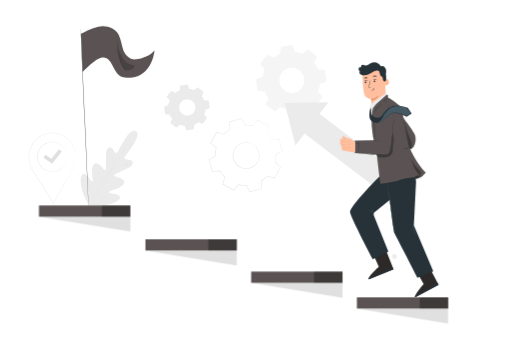
t = 0.00 s
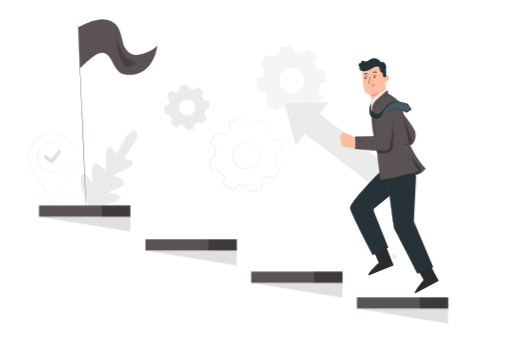
t = 0.45 s
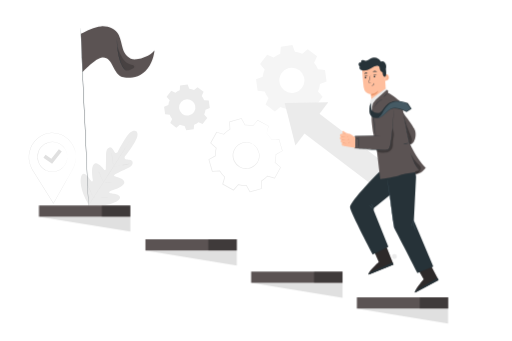
t = 0.98 s
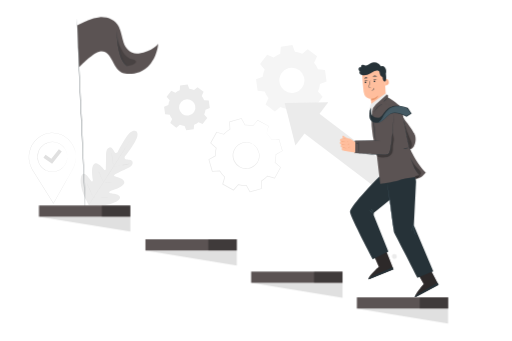
t = 1.50 s
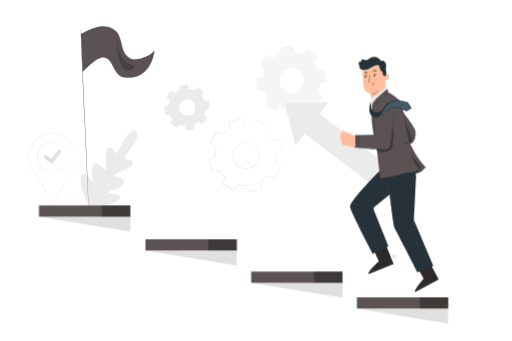
t = 2.10 s
t = 2.40 s: frame unchanged from t = 2.10 s, image omitted

The animated SVG that drew these frames (rendered in a browser with its animation timeline set to each time). Animation: 2 CSS @keyframes rules; one cycle of 3.00 s, repeats indefinitely.

<svg class="animated" id="freepik_stories-in-progress" xmlns="http://www.w3.org/2000/svg" viewBox="0 0 750 500" version="1.1" xmlns:xlink="http://www.w3.org/1999/xlink" xmlns:svgjs="http://svgjs.com/svgjs"><style>svg#freepik_stories-in-progress:not(.animated) .animable {opacity: 0;}svg#freepik_stories-in-progress.animated #freepik--Character--inject-283 {animation: 1.5s Infinite  linear floating;animation-delay: 0s;}svg#freepik_stories-in-progress.animated #freepik--Flag--inject-283 {animation: 3s Infinite  linear heartbeat;animation-delay: 0s;}            @keyframes floating {                0% {                    opacity: 1;                    transform: translateY(0px);                }                50% {                    transform: translateY(-10px);                }                100% {                    opacity: 1;                    transform: translateY(0px);                }            }                    @keyframes heartbeat {                0% {                    transform: scale(1);                }                10% {                    transform: scale(1.1);                }                30% {                    transform: scale(1);                }                40% {                    transform: scale(1);                }                50% {                    transform: scale(1.1);                }                60% {                    transform: scale(1);                }                100% {                    transform: scale(1);                }            }        </style><g id="freepik--background-complete--inject-283" class="animable" style="transform-origin: 310.182px 184.635px;"><path d="M199,192.3s-5.6-4.58-14.38,9-12.41,21.61-12.41,21.61-2.24,2.81-4.1.63-4.13-8.05-7.74-7.4-5.37,4.61-5.28,10.65-.23,19.3-.26,20.49-.87,2.83-2.38,1.55-9.78-12.63-14.93-8.38-2.15,21-1.86,22.89-.13,2.57-1,2.93-3.32-3.72-5.8-6.85-5.92-6.33-8.68-3.63-4.81,14.86,4.81,35.95l5.1,9.48,10.79.5c23.18-.33,33.3-7.38,34.56-11s-3.1-5.38-7-6.29-8.61-1.34-8.67-2.31.41-1.66,2.2-2.19,18.26-5,19.89-11.47-12.16-9.09-14-9.9-.67-2.29.38-2.82,12.91-6.49,18.41-9,8.37-5.66,7.37-9.33-7.23-3.08-10-3.83-1.19-4-1.19-4,5.68-6.7,14.22-20.46,1.82-16.91,1.82-16.91" style="fill: rgb(235, 235, 235); transform-origin: 159.633px 246.638px;" id="el9uvtso2in7" class="animable"></path><path d="M128.18,303c6.31-10.08,17.82-27.82,27.63-43.09s18.67-29.11,25-39.16l7.52-11.91,2-3.24.54-.84c.12-.19.19-.28.19-.28l-.16.3c-.13.2-.3.49-.51.85l-2,3.27c-1.73,2.84-4.27,6.93-7.43,12-6.31,10.09-15.14,23.94-24.95,39.22s-21.35,33-27.71,43" style="fill: rgb(224, 224, 224); transform-origin: 159.62px 253.8px;" id="elfrhbih809io" class="animable"></path><path d="M163.23,224.49a3.86,3.86,0,0,1,.19.76c.11.49.24,1.2.4,2.08.31,1.76.67,4.2,1,6.91s.65,5.08.88,6.92c.11.83.21,1.53.28,2.1a4,4,0,0,1,.08.77,2.7,2.7,0,0,1-.21-.75c-.1-.49-.23-1.2-.38-2.08-.29-1.77-.63-4.22-1-6.92s-.69-5.07-.93-6.92l-.3-2.09A3,3,0,0,1,163.23,224.49Z" style="fill: rgb(224, 224, 224); transform-origin: 164.635px 234.26px;" id="elbjo5iqa3m3n" class="animable"></path><path d="M167.05,244.32c0-.09,5-1.06,11.18-2.18s11.22-1.94,11.23-1.85-5,1.07-11.17,2.18S167.07,244.41,167.05,244.32Z" style="fill: rgb(224, 224, 224); transform-origin: 178.255px 242.305px;" id="el8j8yjdqwe5v" class="animable"></path><path d="M150.93,267.1a3.72,3.72,0,0,1,.8,0l2.14.23c1.82.19,4.32.44,7.1.62s5.29.26,7.11.3l2.16,0a2.77,2.77,0,0,1,.79.06,4.61,4.61,0,0,1-.79.07c-.51,0-1.25,0-2.16,0-1.83,0-4.35,0-7.14-.2s-5.29-.46-7.1-.71c-.9-.13-1.63-.24-2.13-.34A4.34,4.34,0,0,1,150.93,267.1Z" style="fill: rgb(224, 224, 224); transform-origin: 160.98px 267.729px;" id="elu6jkrxc3noo" class="animable"></path><path d="M143.53,249.92a3.85,3.85,0,0,1,.35.65l.87,1.8c.71,1.52,1.68,3.64,2.73,6s2,4.49,2.64,6l.76,1.84a2.85,2.85,0,0,1,.24.7,3,3,0,0,1-.36-.65l-.86-1.8c-.71-1.52-1.68-3.64-2.73-6s-2-4.48-2.64-6c-.3-.72-.56-1.34-.76-1.84A2.85,2.85,0,0,1,143.53,249.92Z" style="fill: rgb(224, 224, 224); transform-origin: 147.325px 258.415px;" id="elizhukjaqt9" class="animable"></path><path d="M126.74,268.23a4.93,4.93,0,0,1,.45.82l1.12,2.31c.92,1.95,2.18,4.65,3.56,7.65s2.59,5.72,3.47,7.7c.41.94.75,1.73,1,2.35a4.81,4.81,0,0,1,.34.88,5,5,0,0,1-.45-.83l-1.12-2.3c-.92-2-2.18-4.66-3.56-7.66s-2.6-5.72-3.47-7.7l-1-2.34A5.54,5.54,0,0,1,126.74,268.23Z" style="fill: rgb(224, 224, 224); transform-origin: 131.71px 279.085px;" id="el9gj66ie83ts" class="animable"></path><path d="M136.59,289.35a6.44,6.44,0,0,1,1,0l2.73.19c2.31.16,5.5.36,9,.49s6.72.17,9,.18l2.74,0a5.74,5.74,0,0,1,1,0,7,7,0,0,1-1,.09c-.64,0-1.58.07-2.74.09-2.31,0-5.51,0-9-.08s-6.72-.38-9-.59l-2.72-.3A6.34,6.34,0,0,1,136.59,289.35Z" style="fill: rgb(224, 224, 224); transform-origin: 149.325px 289.86px;" id="elin61wzdkas" class="animable"></path><path d="M110.91,230.44a28.48,28.48,0,0,1-.28,4.93,35.66,35.66,0,0,1-4.49,13.23l-.1-.18h.21l-.1.18-28,49.67-.17.31-.2-.3-29.6-47.23-1.46-2.33-.23-.36h.43l-.2.36a36.17,36.17,0,0,1-4.46-12.48,33.8,33.8,0,0,1-.45-6.49l.18-3.21c.16-1.06.32-2.11.47-3.16a36.47,36.47,0,0,1,12.09-20.67A35.14,35.14,0,0,1,64.28,197l1.29-.48.64-.24.66-.18,2.61-.68a37.72,37.72,0,0,1,5.22-.63,35.6,35.6,0,0,1,5.07.09c.83.07,1.64.25,2.45.36l1.2.2c.39.08.78.2,1.17.3l2.29.62,2.17.83c.36.14.72.26,1.07.41l1,.51,2,1a35.92,35.92,0,0,1,11.5,10.62,36.55,36.55,0,0,1,5,10.72,31.9,31.9,0,0,1,.88,4.24,22.42,22.42,0,0,1,.34,3.15c0,.84,0,1.49.07,1.95s0,.66,0,.66,0-.23,0-.66-.06-1.1-.11-1.94a24.87,24.87,0,0,0-.38-3.14,33.61,33.61,0,0,0-.92-4.21,36.78,36.78,0,0,0-5-10.62A35.81,35.81,0,0,0,93,199.39l-2-1-1-.49c-.34-.16-.7-.27-1.06-.41l-2.15-.82-2.27-.6c-.38-.1-.76-.22-1.15-.3l-1.19-.19c-.8-.11-1.6-.28-2.42-.35a35,35,0,0,0-5-.07,36.88,36.88,0,0,0-5.16.63l-2.58.68-.65.18-.63.23-1.27.48A34.65,34.65,0,0,0,54.82,203,36,36,0,0,0,42.9,223.47c-.15,1-.31,2.07-.46,3.11s-.12,2.11-.17,3.18a33.83,33.83,0,0,0,.44,6.41,35.88,35.88,0,0,0,4.4,12.31l.21.36h-.41l.2-.36c.46.74,1,1.53,1.45,2.33l29.58,47.26h-.37c11.78-20.72,21.61-38,28.17-49.58l.11.18h-.22l.1-.18a36.31,36.31,0,0,0,4.58-13.13c.23-1.59.29-2.83.35-3.65,0-.41,0-.72,0-.94S110.91,230.44,110.91,230.44Z" style="fill: rgb(224, 224, 224); transform-origin: 76.3693px 246.66px;" id="el7pcksq03mdd" class="animable"></path><path d="M98.35,230a2,2,0,0,1,0-.35c0-.26,0-.6-.08-1,0-.23,0-.48,0-.76s-.09-.59-.14-.92a17,17,0,0,0-.46-2.25,21.06,21.06,0,0,0-2.42-5.79,21.68,21.68,0,0,0-26-9.31,22.64,22.64,0,0,0-2.83,1.23,23.44,23.44,0,0,0-2.66,1.7,25.42,25.42,0,0,0-2.46,2.09,24.41,24.41,0,0,0-2.13,2.5,21.28,21.28,0,0,0-3.11,6,21.51,21.51,0,0,0,0,13.67,20.62,20.62,0,0,0,3.08,6,24.47,24.47,0,0,0,2.11,2.52,26.69,26.69,0,0,0,2.45,2.1,23.53,23.53,0,0,0,2.66,1.71A22,22,0,0,0,69,250.32a21.75,21.75,0,0,0,26.08-9.18,20.47,20.47,0,0,0,2.45-5.78,15.67,15.67,0,0,0,.47-2.25c0-.33.11-.63.15-.91l0-.77c0-.43.06-.78.08-1a2,2,0,0,1,0-.36,1.63,1.63,0,0,1,0,.36c0,.26,0,.6,0,1l0,.77c0,.28-.08.59-.12.92a17.16,17.16,0,0,1-.43,2.28,20.77,20.77,0,0,1-2.4,5.87,22,22,0,0,1-26.46,9.45,20.5,20.5,0,0,1-5.59-3,24.07,24.07,0,0,1-2.51-2.14A24.46,24.46,0,0,1,58.62,243a21.42,21.42,0,0,1-3.16-6.1,23.93,23.93,0,0,1-1.12-7,23.63,23.63,0,0,1,1.16-7,21.36,21.36,0,0,1,3.18-6.08,25.59,25.59,0,0,1,2.18-2.56,26.43,26.43,0,0,1,2.52-2.12,24.44,24.44,0,0,1,2.72-1.73A22.92,22.92,0,0,1,69,209.21a22,22,0,0,1,26.41,9.58,21.17,21.17,0,0,1,2.37,5.89,15.3,15.3,0,0,1,.41,2.27c0,.34.1.64.12.93s0,.53,0,.76q0,.66,0,1.05A1.88,1.88,0,0,1,98.35,230Z" style="fill: rgb(224, 224, 224); transform-origin: 76.345px 229.984px;" id="el3rm9ywjimsi" class="animable"></path><polygon points="76.03 240.23 63.3 231.36 66.4 226.92 74.93 232.87 85.97 218.84 90.22 222.19 76.03 240.23" style="fill: rgb(224, 224, 224); transform-origin: 76.76px 229.535px;" id="ela505td1qe" class="animable"></polygon><path d="M432.08,75.87a42.17,42.17,0,0,1,10.83,2.85l7.95-6.66,13.66,10.4-4.3,9.44a42.51,42.51,0,0,1,5.64,9.67l10.33.91,2.31,17-9.72,3.63A41.72,41.72,0,0,1,465.92,134l6.67,8-10.4,13.67-9.44-4.31a42.15,42.15,0,0,1-9.67,5.64l-.91,10.33-17,2.31-3.63-9.72A42.1,42.1,0,0,1,410.7,157l-8,6.66-13.66-10.4,4.31-9.44a41.94,41.94,0,0,1-5.64-9.67l-10.33-.91-2.31-17,9.71-3.64a42.22,42.22,0,0,1,2.86-10.82L381,93.79l10.39-13.67,9.45,4.31a42.3,42.3,0,0,1,9.67-5.64l.91-10.33,17-2.31,3.63,9.72ZM427,99.33a18.42,18.42,0,1,0,18.5,14.09A18.43,18.43,0,0,0,427,99.33Z" style="fill: rgb(245, 245, 245); fill-rule: evenodd; transform-origin: 426.785px 117.895px;" id="elvgqagd2a0jj" class="animable"></path><path d="M277.15,130.26a27.33,27.33,0,0,1,7,1.86l5.16-4.33,8.87,6.75-2.79,6.13a27.46,27.46,0,0,1,3.66,6.28l6.71.59,1.49,11-6.3,2.36a27.52,27.52,0,0,1-1.86,7l4.33,5.16L296.69,182l-6.13-2.79a27.21,27.21,0,0,1-6.28,3.65l-.59,6.71-11,1.5-2.36-6.31a27.1,27.1,0,0,1-7-1.85l-5.16,4.33-8.87-6.75,2.8-6.13a27.1,27.1,0,0,1-3.66-6.28l-6.71-.59-1.5-11.05,6.31-2.35a27.28,27.28,0,0,1,1.85-7L244,141.9l6.75-8.87,6.13,2.79a27.54,27.54,0,0,1,6.27-3.66l.59-6.71L274.79,124l2.36,6.3Zm-3.32,15.23a12,12,0,1,0,12,9.15A12,12,0,0,0,273.83,145.49Z" style="fill: rgb(235, 235, 235); fill-rule: evenodd; transform-origin: 273.74px 157.535px;" id="el8x4eix0i8sd" class="animable"></path><path d="M369.82,211a14.57,14.57,0,0,1,4,2.64A19.26,19.26,0,0,1,380,225a19.52,19.52,0,0,1-.68,9.06,19.84,19.84,0,0,1-5.71,8.74,18.46,18.46,0,0,1-4.77,3.12,18.65,18.65,0,0,1-5.71,1.67,19.7,19.7,0,0,1-20.59-11.29,18.49,18.49,0,0,1-1.67-5.71,18.81,18.81,0,0,1,.07-5.71,19.91,19.91,0,0,1,4.3-9.51,19.48,19.48,0,0,1,7.28-5.44,19.26,19.26,0,0,1,12.93-.9,14.69,14.69,0,0,1,4.37,2c-.06.12-1.53-.79-4.48-1.53a19.26,19.26,0,0,0-12.5,1.19A18.72,18.72,0,0,0,346,216a19,19,0,0,0-4,9.08,18.85,18.85,0,0,0,1.57,10.8A18.71,18.71,0,0,0,363,246.53a17.59,17.59,0,0,0,5.41-1.56,17.26,17.26,0,0,0,4.54-2.93,18.89,18.89,0,0,0,6.3-16.91A19.31,19.31,0,0,0,373.52,214C371.31,211.86,369.74,211.11,369.82,211Z" style="fill: rgb(235, 235, 235); transform-origin: 360.467px 228.044px;" id="elibf8rwctibd" class="animable"></path><path d="M390.44,195.42a5.84,5.84,0,0,1,.15-.66c.13-.49.3-1.15.52-2l2.16-7.85.08.2-15.84-8.57.34-.06-7.17,8.18-.13.15-.19-.05a44.39,44.39,0,0,0-11.59-1.23h-.22l-.11-.19c-1.65-3-3.44-6.17-5.31-9.51l.46.19-17.28,5.08.31-.45c.22,3.37.45,7.07.69,10.87l0,.28-.24.14a43.57,43.57,0,0,0-9,7.28l-.2.21-.28-.08-10.47-3,.57-.23L309,210l-.11-.64,8.15,7.21.24.21-.07.31A43.4,43.4,0,0,0,316,228.57v.32l-.29.16-9.52,5.29.26-.63L311.49,251l-.56-.39,10.86-.67.34,0,.17.29a43.68,43.68,0,0,0,7.25,9h0c.07.25-.14-.55.16.56h0v.06l0,.08,0,.17-.1.33-.19.65-.37,1.32-.76,2.62c-.5,1.75-1,3.49-1.49,5.22l-.27-.64,15.79,8.67-.67.11,7.21-8.14L349,270l.32.08a43.91,43.91,0,0,0,11.53,1.27h.33l.15.28q2.69,4.83,5.28,9.53l-.61-.25,17.29-5-.36.52c-.22-3.68-.44-7.31-.65-10.86l0-.31.26-.15a43.66,43.66,0,0,0,9.07-7.25l.2-.21.28.08,10.45,3-.53.22,8.7-15.77.09.52-8.13-7.23-.18-.16.05-.23a43.57,43.57,0,0,0,1.3-11.57v-.22l.19-.11,9.53-5.25-.15.38c-1.92-6.71-3.56-12.42-5-17.31l.26.17-10.87.6h-.11l-.06-.09a44.63,44.63,0,0,0-5.22-7.11l-1.48-1.6a5.22,5.22,0,0,1-.49-.54,5,5,0,0,1,.55.47c.36.33.89.83,1.56,1.54a42.72,42.72,0,0,1,5.39,7.06l-.16-.09,10.86-.73.19,0,.06.2c1.45,4.88,3.14,10.58,5.12,17.27l.07.25-.23.12-9.5,5.32.19-.33a44.55,44.55,0,0,1-1.25,11.78l-.13-.4,8.17,7.2.26.22-.17.3-8.63,15.81-.18.32-.35-.1-10.47-3,.48-.13a44.41,44.41,0,0,1-9.25,7.44l.24-.45q.33,5.33.68,10.86l0,.41-.39.11-17.28,5.06-.41.12-.2-.37-5.29-9.52.48.28a44.82,44.82,0,0,1-11.82-1.28l.54-.17-7.21,8.15-.29.33-.38-.21-15.8-8.66-.39-.21.13-.43q.74-2.59,1.49-5.21l.75-2.63.38-1.31.19-.66.09-.33.05-.16,0-.09v-.06h0c.3,1.11.08.31.15.55h0a44.69,44.69,0,0,1-7.43-9.27l.51.27-10.87.66-.44,0-.12-.42-5-17.29-.12-.42.38-.21,9.52-5.27-.27.48a44.53,44.53,0,0,1,1.29-11.81l.17.52c-2.83-2.51-5.61-5-8.15-7.22l-.3-.28.19-.36,8.69-15.78.19-.35.38.11,10.45,3-.48.13a45.29,45.29,0,0,1,9.27-7.41l-.22.42c-.22-3.79-.44-7.5-.64-10.86l0-.35.34-.1,17.3-5,.3-.09.15.28c1.85,3.34,3.62,6.56,5.26,9.53l-.33-.18a44.21,44.21,0,0,1,11.76,1.32l-.32.1,7.24-8.12.15-.17.2.11,15.74,8.75.13.07,0,.14c-1,3.35-1.78,5.94-2.32,7.73l-.61,2A4.05,4.05,0,0,1,390.44,195.42Z" style="fill: rgb(235, 235, 235); transform-origin: 359.67px 227.615px;" id="el3tscqk7mtvy" class="animable"></path><polygon points="432.78 213.5 417.09 151.1 480.94 150.04 432.78 213.5" style="fill: rgb(235, 235, 235); transform-origin: 449.015px 181.77px;" id="elsm00ufgyxfh" class="animable"></polygon><g id="el7mcdzvnhqyx"><rect x="491.02" y="147.6" width="36.28" height="146.72" style="fill: rgb(235, 235, 235); transform-origin: 509.16px 220.96px; transform: rotate(-52.81deg);" class="animable"></rect></g></g><g id="freepik--Character--inject-283" class="animable animator-active" style="transform-origin: 570.215px 263.683px;"><path d="M547,373l8.11,18.39s-16,14.42-14.8,18l36.22-14.45-11.46-29.17Z" style="fill: rgb(91, 83, 83); transform-origin: 558.388px 387.58px;" id="el53g5bl4jii9" class="animable"></path><g id="el1i87aa9pf8q"><path d="M547,373l8.11,18.39s-16,14.42-14.8,18l36.22-14.45-11.46-29.17Z" style="opacity: 0.5; transform-origin: 558.388px 387.58px;" class="animable"></path></g><path d="M576.53,394.93,575.26,392,541,407s-1.33,1.34-.7,2.41Z" style="fill: rgb(38, 50, 56); transform-origin: 558.33px 400.705px;" id="elcvefggzd2z" class="animable"></path><path d="M610.78,399.07l10.16,17.35S606.72,432.56,608.28,436l34.34-18.48L627.91,389.8Z" style="fill: rgb(91, 83, 83); transform-origin: 625.39px 412.9px;" id="elr7a4r8359n" class="animable"></path><g id="elwvv2ryb8o3a"><path d="M610.78,399.07l10.16,17.35S606.72,432.56,608.28,436l34.34-18.48L627.91,389.8Z" style="opacity: 0.5; transform-origin: 625.39px 412.9px;" class="animable"></path></g><path d="M642.62,417.47,641,414.74,608.7,433.48s-1.17,1.49-.42,2.47Z" style="fill: rgb(38, 50, 56); transform-origin: 625.325px 425.345px;" id="elutiflfqrvc9" class="animable"></path><path d="M566.48,155.77l-22.26,1.74-.74-12.46s-9-.13-10.32-8.9S530.5,107,530.5,107h0a30.83,30.83,0,0,1,31.22-.45l1.44.82Z" style="fill: rgb(255, 190, 157); transform-origin: 548.49px 130.019px;" id="elvlq50e13sgr" class="animable"></path><path d="M543.45,144.92a20.65,20.65,0,0,0,11-4.86s-1.94,6.9-10.82,7.34Z" style="fill: rgb(235, 153, 110); transform-origin: 548.95px 143.73px;" id="elmqyn7yjkkes" class="animable"></path><path d="M563.36,116.61c.14-.09,5.79-2.64,6.44,3.4s-5.54,5.44-5.57,5.27S563.36,116.61,563.36,116.61Z" style="fill: rgb(255, 190, 157); transform-origin: 566.604px 120.69px;" id="el84r8830abdi" class="animable"></path><path d="M565.83,122.79s.11.06.3.13a1.05,1.05,0,0,0,.78-.07,2.62,2.62,0,0,0,1-2.47,3.43,3.43,0,0,0-.45-1.47,1.23,1.23,0,0,0-.88-.72.54.54,0,0,0-.59.36c-.06.17,0,.29,0,.3s-.14-.08-.12-.34a.66.66,0,0,1,.2-.4.75.75,0,0,1,.56-.22,1.5,1.5,0,0,1,1.2.82,3.59,3.59,0,0,1,.55,1.64,2.75,2.75,0,0,1-1.26,2.77,1.11,1.11,0,0,1-1-.05C565.85,122.94,565.81,122.81,565.83,122.79Z" style="fill: rgb(235, 153, 110); transform-origin: 567.12px 120.552px;" id="el1dnghoihx5k" class="animable"></path><path d="M534.29,120.8a1.27,1.27,0,0,0,1.39,1.09,1.2,1.2,0,0,0,1.13-1.31,1.26,1.26,0,0,0-1.38-1.1A1.22,1.22,0,0,0,534.29,120.8Z" style="fill: rgb(38, 50, 56); transform-origin: 535.55px 120.685px;" id="el3f7uqqw7lns" class="animable"></path><path d="M533.9,119.12c.18.14,1-.7,2.38-.88s2.44.35,2.56.16-.14-.36-.61-.61a3.53,3.53,0,0,0-2.08-.33,3.38,3.38,0,0,0-1.87.9C533.91,118.74,533.82,119.06,533.9,119.12Z" style="fill: rgb(38, 50, 56); transform-origin: 536.371px 118.279px;" id="elh8197g408na" class="animable"></path><path d="M547.42,119.28a1.27,1.27,0,0,0,1.39,1.09,1.21,1.21,0,0,0,1.13-1.31,1.27,1.27,0,0,0-1.38-1.1A1.22,1.22,0,0,0,547.42,119.28Z" style="fill: rgb(38, 50, 56); transform-origin: 548.68px 119.166px;" id="eltivze7j303" class="animable"></path><path d="M547.21,117.5c.18.15,1-.69,2.38-.88s2.43.35,2.56.17-.14-.36-.62-.61a3.42,3.42,0,0,0-2.07-.34,3.35,3.35,0,0,0-1.87.91C547.22,117.13,547.12,117.44,547.21,117.5Z" style="fill: rgb(38, 50, 56); transform-origin: 549.681px 116.66px;" id="eliufkbhypxn" class="animable"></path><path d="M543.72,128.2a9.7,9.7,0,0,0-2.25-.08c-.35,0-.69,0-.78-.24a1.74,1.74,0,0,1,.09-1c.2-.88.42-1.81.65-2.77a45.26,45.26,0,0,0,1.32-7.19,45.73,45.73,0,0,0-1.9,7.06l-.6,2.78a2,2,0,0,0,0,1.38.86.86,0,0,0,.64.42,1.93,1.93,0,0,0,.59,0A8.93,8.93,0,0,0,543.72,128.2Z" style="fill: rgb(38, 50, 56); transform-origin: 541.924px 122.751px;" id="elxrzrzey3k0k" class="animable"></path><path d="M547.82,128.58c-.22,0,0,1.48-1.13,2.7s-2.69,1.27-2.67,1.48.39.24,1.05.16a3.68,3.68,0,0,0,2.24-1.15,3.18,3.18,0,0,0,.85-2.25C548.13,128.9,547.92,128.56,547.82,128.58Z" style="fill: rgb(38, 50, 56); transform-origin: 546.09px 130.77px;" id="elpvjetgnifbd" class="animable"></path><path d="M546.11,112.26c.19.35,1.51,0,3.12,0s3,.22,3.12-.14c.07-.17-.2-.49-.77-.77a5.17,5.17,0,0,0-2.39-.48,5.31,5.31,0,0,0-2.36.62C546.29,111.77,546,112.1,546.11,112.26Z" style="fill: rgb(38, 50, 56); transform-origin: 549.224px 111.641px;" id="el0t7ay43ixz6k" class="animable"></path><path d="M533.85,115.14c.28.27,1.17-.17,2.28-.35s2.1-.08,2.27-.43c.07-.17-.12-.46-.57-.69a3.23,3.23,0,0,0-1.93-.24,3.14,3.14,0,0,0-1.74.87C533.81,114.67,533.72,115,533.85,115.14Z" style="fill: rgb(38, 50, 56); transform-origin: 536.104px 114.301px;" id="eli8oo550wib" class="animable"></path><path d="M525.44,102.05a3.32,3.32,0,0,1,.79-3.07,2.33,2.33,0,0,1,3-.19,2.72,2.72,0,0,1,1.85-3.58c1.42-.29,2.8.62,4.24.8a6.56,6.56,0,0,0,4-1.05c1.23-.7,2.34-1.6,3.59-2.26a11.34,11.34,0,0,1,15.29,4.57,5,5,0,0,1,5.57,1.26,8.27,8.27,0,0,1,2.07,5.59,18.75,18.75,0,0,1-.45,4.08c0,.11,0,.22.05.34.59,4.84.84,10.59-1.21,10.91-3.59.56-3.68-6.33-3.68-6.33-4.65-1.08-3.94-7.92-5.18-8.76s-3.88-2.85-12.44,3.16a18.07,18.07,0,0,1-10.78,2.73l-.24,0h-.06l-.08,0a8.42,8.42,0,0,1-2.5-.67,4.74,4.74,0,0,1-2.26-1.9,2.59,2.59,0,0,1,.12-2.82A5.71,5.71,0,0,1,525.44,102.05Z" style="fill: rgb(38, 50, 56); transform-origin: 545.6px 105.424px;" id="elhwc71lplrk" class="animable"></path><polygon points="543.45 152.68 544.44 187.56 566.14 140.85 565.6 136.52 543.45 152.68" style="fill: rgb(235, 235, 235); transform-origin: 554.795px 162.04px;" id="elb8sdmmz4etk" class="animable"></polygon><path d="M557.84,256.93c-.79.26-46,45.95-45,54.16s33.17,69,33.17,69l23-11.31-21.53-53.28.28-3.31,26.31-21.55L572.66,256Z" style="fill: rgb(38, 50, 56); transform-origin: 543.447px 318.045px;" id="eldon9z9esmaf" class="animable"></path><path d="M567.58,265.94c.53.79,8.35,72.57,10.45,76.28s33.52,65,33.52,65l23.33-9.4L606.4,330.47l3.24-63.74-1.75-18L572.66,256Z" style="fill: rgb(38, 50, 56); transform-origin: 601.23px 327.975px;" id="eld41i34wv5kh" class="animable"></path><path d="M577.62,341a3.5,3.5,0,0,1-.15-.72c-.09-.52-.2-1.21-.34-2.07-.28-1.86-.68-4.45-1.16-7.63-.93-6.51-2.21-15.4-3.63-25.22s-2.58-18.74-3.48-25.24c-.41-3.2-.75-5.8-1-7.66l-.24-2.09a3.61,3.61,0,0,1,0-.73s.06.25.15.72.2,1.21.34,2.07l1.15,7.64c.94,6.5,2.22,15.39,3.63,25.22s2.59,18.73,3.48,25.24c.42,3.19.76,5.79,1,7.65.1.87.19,1.57.25,2.09A3.65,3.65,0,0,1,577.62,341Z" style="fill: rgb(69, 90, 100); transform-origin: 572.62px 305.32px;" id="el45i3rbtfg34" class="animable"></path><path d="M605.81,328.41a35.3,35.3,0,0,1-1.36,5.69,34.31,34.31,0,0,1-1.84,5.55A35,35,0,0,1,604,334,33.19,33.19,0,0,1,605.81,328.41Z" style="fill: rgb(69, 90, 100); transform-origin: 604.21px 334.03px;" id="elszsknjzoj5" class="animable"></path><path d="M609.34,344.67a6.56,6.56,0,0,1-1.28-1.77,17.53,17.53,0,0,1-2.17-10.2,6.43,6.43,0,0,1,.44-2.13,22.8,22.8,0,0,0,3,14.1Z" style="fill: rgb(69, 90, 100); transform-origin: 607.578px 337.62px;" id="elya0lf7bnjcn" class="animable"></path><path d="M540,307.75a12.26,12.26,0,0,1,6.45,5.88c-.12.08-1.24-1.55-3-3.16S539.89,307.88,540,307.75Z" style="fill: rgb(69, 90, 100); transform-origin: 543.223px 310.691px;" id="elmu07h27mbqe" class="animable"></path><path d="M543.5,305.63a6.94,6.94,0,0,1,2.22,2.52,7,7,0,0,1,1.27,3.12,30,30,0,0,1-1.69-2.86A30,30,0,0,1,543.5,305.63Z" style="fill: rgb(69, 90, 100); transform-origin: 545.245px 308.45px;" id="el1nw07mubn2n" class="animable"></path><path d="M546.62,200.91l5.77,28.66,4.7,40s19.38-2.71,27.64-5.32c9.58-3,30.42-5.62,30.42-5.62l-3.52,3.48c7.46-2.09,12.21-9.2,12.21-9.2C611,241,600,216.44,600,216.44l-9.77-48.52s-1.48-6.84-2.38-9.89-15.73-12.86-17.79-14.1l-1.29-.61-.41-3.89-1.53-.92L550.79,153.1A17.35,17.35,0,0,0,545.2,164a125,125,0,0,0-.7,18.25C544.69,188,546.62,200.91,546.62,200.91Z" style="fill: rgb(91, 83, 83); transform-origin: 584.132px 204.04px;" id="el7ivo2oh04m3" class="animable"></path><path d="M557.64,151.28s-8.48,4.55-9.95,8.41,2.9,46.18,2.9,46.18l-30.47.58L520,224.6s48.39,3.83,50.28,1.21c2.54-3.54,5.5-36.61,5.5-36.61l1.1-23.8S574.11,147.26,557.64,151.28Z" style="fill: rgb(91, 83, 83); transform-origin: 548.44px 188.713px;" id="elpb5jkj65b6" class="animable"></path><g id="elxyhefjd3h9l"><g style="opacity: 0.3; transform-origin: 564.476px 212.913px;" class="animable"><path d="M552.39,229.57a29.26,29.26,0,0,0,12.2,1.13c4.29-.39,8.66-2.74,10.28-6.74,1.24-3.05.72-6.5.91-9.79.17-2.87.87-5.67,1.31-8.5s-1-8-2-10.75c0,0-1.08,19.64-4.16,27.89a6.62,6.62,0,0,1-1.88,3c-1.09.88-2.59,1-4,1.1-3.89.41-13.27-.27-13.27-.27" id="elno7l30yc3gm" class="animable" style="transform-origin: 564.476px 212.913px;"></path></g></g><path d="M576.86,168a2.5,2.5,0,0,1,0,.44c0,.3,0,.72-.05,1.26,0,1.14-.13,2.77-.23,4.86s-.25,4.7-.41,7.69-.28,6.42-.65,10.18-.72,7.88-1.19,12.3-1,9.14-1.85,14.07a29.8,29.8,0,0,1-.84,3.73,7.32,7.32,0,0,1-2.2,3.3,5.57,5.57,0,0,1-3.79,1.35c-1.34,0-2.69,0-4,0-5.44-.14-11.06-.41-16.82-.73-8.65-.47-17-1-24.77-1.56l-.22,0v-.22c0-6.45.07-12.52.11-18.13v-.21h.21l29.41-.63,8.22-.14,2.17,0c.49,0,.74,0,.74,0s-.25,0-.74.05l-2.16.09-8.23.26-29.4.81.21-.21c0,5.6,0,11.67-.06,18.12l-.23-.24c7.79.53,16.13,1.07,24.77,1.54,5.75.31,11.37.6,16.8.74,1.36,0,2.7.05,4,0a5.06,5.06,0,0,0,3.5-1.23,6.79,6.79,0,0,0,2.05-3.08,30.29,30.29,0,0,0,.83-3.66c.85-4.91,1.39-9.63,1.9-14s.9-8.52,1.25-12.28.52-7.18.72-10.17.36-5.56.49-7.68.25-3.72.33-4.85c0-.54.07-1,.1-1.27A2.14,2.14,0,0,1,576.86,168Z" style="fill: rgb(38, 50, 56); transform-origin: 548.355px 197.591px;" id="el8k7jsqrponb" class="animable"></path><path d="M526,224.33a77.67,77.67,0,0,1-.21-8.8,77.84,77.84,0,0,1,.3-8.8,77.67,77.67,0,0,1,.21,8.8A77.84,77.84,0,0,1,526,224.33Z" style="fill: rgb(38, 50, 56); transform-origin: 526.045px 215.53px;" id="el4ipms5aelvb" class="animable"></path><path d="M522.78,209.49c-.06,0,.24-.38.82-.18a.93.93,0,0,1,.62.8,1.07,1.07,0,0,1-1.84.86,1,1,0,0,1-.3-.95c.14-.58.54-.7.55-.64s-.19.27-.2.68a.73.73,0,0,0,.25.57.7.7,0,0,0,.71.11.68.68,0,0,0,.37-.6.6.6,0,0,0-.31-.51C523.1,209.42,522.81,209.55,522.78,209.49Z" style="fill: rgb(38, 50, 56); transform-origin: 523.142px 210.278px;" id="elcbfe89liyaq" class="animable"></path><path d="M590.38,172.08s15.86,20.73,17.79,26.37.44,13.76-2.79,17.64-5.83,2.3-5.83,2.3Z" style="fill: rgb(91, 83, 83); transform-origin: 599.705px 195.394px;" id="elwajvulgwujb" class="animable"></path><path d="M599,216.73a17.46,17.46,0,0,1-4,.93,16.56,16.56,0,0,1-4.06.44,17.28,17.28,0,0,1,4-.93A16.56,16.56,0,0,1,599,216.73Z" style="fill: rgb(38, 50, 56); transform-origin: 594.97px 217.415px;" id="elq6grfnvlkx" class="animable"></path><path d="M602,232a5.93,5.93,0,0,1,.43,1.09c.24.72.6,1.74,1.07,3a90,90,0,0,0,4.26,9.61,102.56,102.56,0,0,0,5.32,9.06c.74,1.13,1.35,2,1.78,2.65a5.1,5.1,0,0,1,.62,1,5.24,5.24,0,0,1-.78-.88c-.47-.59-1.13-1.46-1.91-2.57a78.07,78.07,0,0,1-5.48-9,70.15,70.15,0,0,1-4.14-9.72c-.43-1.28-.75-2.33-.93-3.06A4.56,4.56,0,0,1,602,232Z" style="fill: rgb(38, 50, 56); transform-origin: 608.74px 245.205px;" id="el4h88bm9kgw2" class="animable"></path><g id="eluqdipxbi7md"><g style="opacity: 0.3; transform-origin: 610.025px 245.56px;" class="animable"><path d="M603.1,234.46c2.52,4.48,5.1,9,8.92,12.47a22.84,22.84,0,0,1,3.9,3.77c1,1.49,1.47,3.57.49,5.1a1.58,1.58,0,0,1-1.58.85,2,2,0,0,1-1-.84,61.74,61.74,0,0,1-10.53-20.66" id="ellxotdvcsjji" class="animable" style="transform-origin: 610.025px 245.56px;"></path></g></g><g id="elgdigqyyudm8"><g style="opacity: 0.3; transform-origin: 597.7px 196.78px;" class="animable"><path d="M601,218.31c2.17-1.56,2.93-4.52,2.61-7.18s-1.54-5.1-2.63-7.53A123.35,123.35,0,0,1,593.27,181l-1.55-5.75,7.84,41Z" id="eld5mn20f1dx" class="animable" style="transform-origin: 597.7px 196.78px;"></path></g></g><path d="M561.77,149.44a32.6,32.6,0,0,1,3-2.95,34.47,34.47,0,0,1,3-3,12.16,12.16,0,0,1-2.6,3.31A11.69,11.69,0,0,1,561.77,149.44Z" style="fill: rgb(38, 50, 56); transform-origin: 564.77px 146.465px;" id="elxlh2a09yiib" class="animable"></path><path d="M560.17,153c0,.09-.92.37-2.32,1.06a18.4,18.4,0,0,0-8.41,8.52c-.68,1.41-1,2.35-1,2.33a2.06,2.06,0,0,1,.11-.69,12.38,12.38,0,0,1,.6-1.79,16.58,16.58,0,0,1,8.59-8.69,12.06,12.06,0,0,1,1.78-.62A2,2,0,0,1,560.17,153Z" style="fill: rgb(38, 50, 56); transform-origin: 554.305px 158.955px;" id="elmypw929slkq" class="animable"></path><path d="M602.74,222.44a1.76,1.76,0,0,1-.25-.4l-.63-1.19c-.57-1.11-1.34-2.62-2.29-4.46v0c-1-4.54-2.39-11.16-3.92-18.53C594.23,190.87,593,184.58,592,180l-1-5.43c-.1-.59-.19-1.08-.26-1.48a1.83,1.83,0,0,1-.05-.52,2.52,2.52,0,0,1,.15.5c.09.39.21.88.35,1.47.3,1.34.71,3.16,1.2,5.39,1,4.62,2.3,10.9,3.76,17.83,1.53,7.37,2.87,14,3.76,18.57v0c.89,1.87,1.61,3.4,2.14,4.53l.56,1.23A1.89,1.89,0,0,1,602.74,222.44Z" style="fill: rgb(38, 50, 56); transform-origin: 596.714px 197.505px;" id="elle7esqzbqko" class="animable"></path><path d="M550.07,205.86a8,8,0,0,1-.24-1.5c-.11-1.06-.26-2.45-.44-4.12-.36-3.47-.82-8.28-1.29-13.58s-.87-10.12-1.14-13.61c-.12-1.67-.21-3.06-.29-4.12a8.37,8.37,0,0,1,0-1.52,10.19,10.19,0,0,1,.23,1.5c.11,1.06.26,2.45.45,4.12.35,3.47.81,8.27,1.28,13.58s.87,10.12,1.14,13.6c.12,1.67.21,3.06.29,4.13A10.93,10.93,0,0,1,550.07,205.86Z" style="fill: rgb(38, 50, 56); transform-origin: 548.364px 186.635px;" id="elplcnh64mgvo" class="animable"></path><path d="M520.51,208.57s-6.58-5-8.18-5.29c-1.23-.23-8.56-.1-11.93,0a2.4,2.4,0,0,0-2.42,2.34,1,1,0,0,0,0,.24,2.17,2.17,0,0,0,1.6,1.66,2.55,2.55,0,0,0-1.77,2.41c0,1.9,2.27,2.3,2.27,2.3l-.33.3a2.27,2.27,0,0,0,1.12,3.81l1,.24a2.24,2.24,0,0,0-1.39,1.89c0,2.5,5.68,3,5.68,3s13.93,2.21,14.23,2.11S520.51,208.57,520.51,208.57Z" style="fill: rgb(255, 190, 157); transform-origin: 509.187px 213.368px;" id="elndjkf0wz5hg" class="animable"></path><path d="M501.69,200.28c.06.83.26,2.59,1.66,3.38l7.77-.3s-5.78-2-6.61-3a6.05,6.05,0,0,0-1.11-1.09A1.1,1.1,0,0,0,501.69,200.28Z" style="fill: rgb(255, 190, 157); transform-origin: 506.403px 201.371px;" id="eli8pw254z0lb" class="animable"></path><path d="M507.46,203.28a11,11,0,0,1-3.54.25,13.73,13.73,0,0,1-3.54-.25,11.9,11.9,0,0,1,3.55-.25A14.67,14.67,0,0,1,507.46,203.28Z" style="fill: rgb(235, 153, 110); transform-origin: 503.92px 203.284px;" id="elsjmswmt0doh" class="animable"></path><path d="M505.72,207.62a7.35,7.35,0,0,1-3.06.31,7.23,7.23,0,0,1-3-.53,14.14,14.14,0,0,1,3.05,0A13.4,13.4,0,0,1,505.72,207.62Z" style="fill: rgb(235, 153, 110); transform-origin: 502.69px 207.646px;" id="eltsxlk1e0ex8" class="animable"></path><path d="M509.67,207.06c.12.08,0,.5-.47.78s-.89.25-.9.11.28-.31.62-.53S509.55,207,509.67,207.06Z" style="fill: rgb(235, 153, 110); transform-origin: 509.007px 207.552px;" id="elv0rmvq5e34" class="animable"></path><path d="M506.57,212.54a22.39,22.39,0,0,1-6.67-.22,11.1,11.1,0,0,1,3.35-.15A11.27,11.27,0,0,1,506.57,212.54Z" style="fill: rgb(235, 153, 110); transform-origin: 503.235px 212.399px;" id="els9136ej8bce" class="animable"></path><path d="M511,210.46c.06,0,.18.14.22.44a1.58,1.58,0,0,1-1.36,1.73c-.3,0-.48,0-.48-.11s.67-.22,1.11-.79S510.88,210.49,511,210.46Z" style="fill: rgb(235, 153, 110); transform-origin: 510.304px 211.545px;" id="elpak4bjokpno" class="animable"></path><path d="M507.75,217.35a9.31,9.31,0,0,1-3-.12,9.12,9.12,0,0,1-3-.62,9.31,9.31,0,0,1,3,.12A9.43,9.43,0,0,1,507.75,217.35Z" style="fill: rgb(235, 153, 110); transform-origin: 504.75px 216.98px;" id="elh0x5xc6q248" class="animable"></path><path d="M512.08,214.9c.06,0,.16.16.15.47a1.89,1.89,0,0,1-.42,1c-.56.69-1.2.94-1.27.84s.41-.57.88-1.15S512,214.93,512.08,214.9Z" style="fill: rgb(235, 153, 110); transform-origin: 511.382px 216.066px;" id="ela8w34c5yr7" class="animable"></path><path d="M609,262.51a8.85,8.85,0,0,0,6.73-4.24c.16-.27.3-.64.09-.87a.8.8,0,0,0-.59-.18,18.26,18.26,0,0,0-6.38,1.1.87.87,0,0,0-.57.43.85.85,0,0,0,0,.52c.27,1.05.54,2.1.82,3.16" style="fill: rgb(91, 83, 83); transform-origin: 612.083px 259.863px;" id="elkht0li5zrrg" class="animable"></path><g id="elij9suarqdq"><g style="opacity: 0.4; transform-origin: 612.083px 259.863px;" class="animable"><path d="M609,262.51a8.85,8.85,0,0,0,6.73-4.24c.16-.27.3-.64.09-.87a.8.8,0,0,0-.59-.18,18.26,18.26,0,0,0-6.38,1.1.87.87,0,0,0-.57.43.85.85,0,0,0,0,.52c.27,1.05.54,2.1.82,3.16" id="elg5vpmkvba2" class="animable" style="transform-origin: 612.083px 259.863px;"></path></g></g><path d="M543.45,152.68s-3.2,10.73-2.32,10.12,2.79-2.3,2.79-2.3Z" style="fill: rgb(235, 235, 235); transform-origin: 542.448px 157.753px;" id="elpo8og1acrx" class="animable"></path><path d="M543.63,157.63l-1.74,4.18a5.15,5.15,0,0,0-.34,1.35c-.15,1.17-.31,3.31.38,3.46a2.34,2.34,0,0,0,1.87-.77Z" style="fill: rgb(38, 50, 56); transform-origin: 542.61px 162.127px;" id="elddqvi51tl4q" class="animable"></path><path d="M597.83,158.29s-17.09-6.67-26.56-.78-11.19,15.29-16.83,15.29c-11,0-10.64-7.76-10.64-7.76l-2.34.71c0,1.59-2.54,13,9,14.39s16.46-14.38,26.88-14.39a34.56,34.56,0,0,1,18.33,5.63l7.49-4.73Z" style="fill: rgb(38, 50, 56); transform-origin: 572.191px 167.653px;" id="el1ivfdxnmare" class="animable"></path><path d="M554,180a16.09,16.09,0,0,0,6.59-7.57c2.66-6.13,8.36-13.12,13.12-14.88s15.77-3,23.38,2l4.87,6.58-6.32,4.11a58.77,58.77,0,0,0-11.15-4.47c-7.86-2.19-12.64.29-17.21,4.61-.28.27-.55.54-.77.8a51.8,51.8,0,0,1-7.24,6.4C557,179.11,555,180,554,180Z" style="fill: rgb(69, 90, 100); transform-origin: 577.98px 168.003px;" id="elywygnz07hl" class="animable"></path></g><g id="freepik--Flag--inject-283" class="animable" style="transform-origin: 172.032px 172.196px;"><path d="M200,86.87c-10.14,1.57-17.57-7-19.94-14.53-2.19-7-3.23-14.29-6.3-21-4.3-9.3-15.68-13.6-25.89-12.74s-20.51,6-29.55,10.81l2.5,56s19.67-21,29.13-21.34c15.78-.63,14.92,25.3,30.24,29.13,0,0,21.48,5.82,36-12.93,9.21-11.91,10-26.37,10-26.37S219.13,83.92,200,86.87Z" style="fill: rgb(91, 83, 83); transform-origin: 172.255px 76.2731px;" id="ele4iq1avftqb" class="animable"></path><path d="M117.88,40.17c.14,0,2.9,59.48,6.16,132.85s5.8,132.87,5.66,132.88-2.89-59.47-6.16-132.86S117.74,40.18,117.88,40.17Z" style="fill: rgb(38, 50, 56); transform-origin: 123.79px 173.035px;" id="ellnqy6ogrp7s" class="animable"></path><g id="el2wab7zouang"><g style="opacity: 0.2; transform-origin: 184.325px 85.9116px;" class="animable"><path d="M172,68.46a68.42,68.42,0,0,0,7.46,16.82c2.92,4.57,7.35,8.42,12.66,9.53a12.48,12.48,0,0,1,2.84.73,2.74,2.74,0,0,1,1.69,2.23c0,1.47-1.47,2.43-2.79,3.08a23.2,23.2,0,0,1-5.83,2.24c-2,.38-3.66.6-5.07-1a28.52,28.52,0,0,1-3.66-4.39c-4.63-7.89-6.92-19.17-7.3-28.09" id="eluiljpylvavt" class="animable" style="transform-origin: 184.325px 85.9116px;"></path></g></g><path d="M185.75,104.43s-.16-.07-.45-.26a13.37,13.37,0,0,1-1.21-.89,20.48,20.48,0,0,1-3.74-4.06,31,31,0,0,1-3.75-7.28,80.77,80.77,0,0,1-2.77-9.63,106.78,106.78,0,0,1-2.59-18c-.13-2.32-.15-4.2-.15-5.5,0-.61,0-1.1,0-1.5a2.66,2.66,0,0,1,0-.52,1.81,1.81,0,0,1,.06.52c0,.4,0,.89.06,1.49.06,1.3.13,3.18.31,5.49a119.92,119.92,0,0,0,2.72,17.9A86.15,86.15,0,0,0,177,91.78,32.32,32.32,0,0,0,180.64,99a22.13,22.13,0,0,0,3.57,4.11C185.18,104,185.78,104.4,185.75,104.43Z" style="fill: rgb(38, 50, 56); transform-origin: 178.414px 80.61px;" id="elupzl2n7tef" class="animable"></path></g><g id="freepik--Stairs--inject-283" class="animable" style="transform-origin: 356.78px 387.805px;"><polygon points="56.74 317.72 190.71 339.65 190.71 317.72 56.74 317.72" style="fill: rgb(224, 224, 224); transform-origin: 123.725px 328.685px;" id="eln2rc2pkv7dq" class="animable"></polygon><polygon points="212.82 367.27 346.8 389.2 346.8 367.27 212.82 367.27" style="fill: rgb(224, 224, 224); transform-origin: 279.81px 378.235px;" id="el9kglyd65fil" class="animable"></polygon><polygon points="367.83 414.66 501.81 436.59 501.81 414.66 367.83 414.66" style="fill: rgb(224, 224, 224); transform-origin: 434.82px 425.625px;" id="el03nw4pju5ql8" class="animable"></polygon><polygon points="522.64 452.38 656.61 474.31 656.61 452.38 522.64 452.38" style="fill: rgb(224, 224, 224); transform-origin: 589.625px 463.345px;" id="elg0l4nl2teyc" class="animable"></polygon><rect x="56.74" y="301.3" width="133.97" height="16.43" style="fill: rgb(91, 83, 83); transform-origin: 123.725px 309.515px;" id="elrdbmm5c3ijp" class="animable"></rect><g id="elltf0wcc01g"><g style="opacity: 0.3; transform-origin: 169.805px 309.515px;" class="animable"><rect x="148.9" y="301.3" width="41.81" height="16.43" id="el0o3c38drrbq" class="animable" style="transform-origin: 169.805px 309.515px;"></rect></g></g><rect x="212.82" y="350.84" width="133.97" height="16.43" style="fill: rgb(91, 83, 83); transform-origin: 279.805px 359.055px;" id="elsmv8wxnb0i" class="animable"></rect><g id="el2o6h5u06fz9"><g style="opacity: 0.3; transform-origin: 325.895px 359.055px;" class="animable"><rect x="304.99" y="350.84" width="41.81" height="16.43" id="el03vzur84itn6" class="animable" style="transform-origin: 325.895px 359.055px;"></rect></g></g><rect x="367.84" y="398.23" width="133.97" height="16.43" style="fill: rgb(91, 83, 83); transform-origin: 434.825px 406.445px;" id="elelp2pu4ix1" class="animable"></rect><g id="el19ceyw8zmtg"><g style="opacity: 0.3; transform-origin: 480.905px 406.445px;" class="animable"><rect x="460" y="398.23" width="41.81" height="16.43" id="elcl5hmmlc7a" class="animable" style="transform-origin: 480.905px 406.445px;"></rect></g></g><rect x="522.85" y="435.95" width="133.97" height="16.43" style="fill: rgb(91, 83, 83); transform-origin: 589.835px 444.165px;" id="elsefv8ztj81k" class="animable"></rect><g id="el8mxk8ezu48s"><g style="opacity: 0.3; transform-origin: 635.915px 444.165px;" class="animable"><rect x="615.01" y="435.95" width="41.81" height="16.43" id="el7qfojrmoly6" class="animable" style="transform-origin: 635.915px 444.165px;"></rect></g></g><path d="M574.26,376.16a3.64,3.64,0,1,0,3.64-3.65A3.64,3.64,0,0,0,574.26,376.16Z" style="fill: rgb(235, 235, 235); transform-origin: 577.9px 376.15px;" id="el1j5pttiyucx" class="animable"></path></g><defs>     <filter id="active" height="200%">         <feMorphology in="SourceAlpha" result="DILATED" operator="dilate" radius="2"></feMorphology>                <feFlood flood-color="#32DFEC" flood-opacity="1" result="PINK"></feFlood>        <feComposite in="PINK" in2="DILATED" operator="in" result="OUTLINE"></feComposite>        <feMerge>            <feMergeNode in="OUTLINE"></feMergeNode>            <feMergeNode in="SourceGraphic"></feMergeNode>        </feMerge>    </filter>    <filter id="hover" height="200%">        <feMorphology in="SourceAlpha" result="DILATED" operator="dilate" radius="2"></feMorphology>                <feFlood flood-color="#ff0000" flood-opacity="0.5" result="PINK"></feFlood>        <feComposite in="PINK" in2="DILATED" operator="in" result="OUTLINE"></feComposite>        <feMerge>            <feMergeNode in="OUTLINE"></feMergeNode>            <feMergeNode in="SourceGraphic"></feMergeNode>        </feMerge>            <feColorMatrix type="matrix" values="0   0   0   0   0                0   1   0   0   0                0   0   0   0   0                0   0   0   1   0 "></feColorMatrix>    </filter></defs></svg>